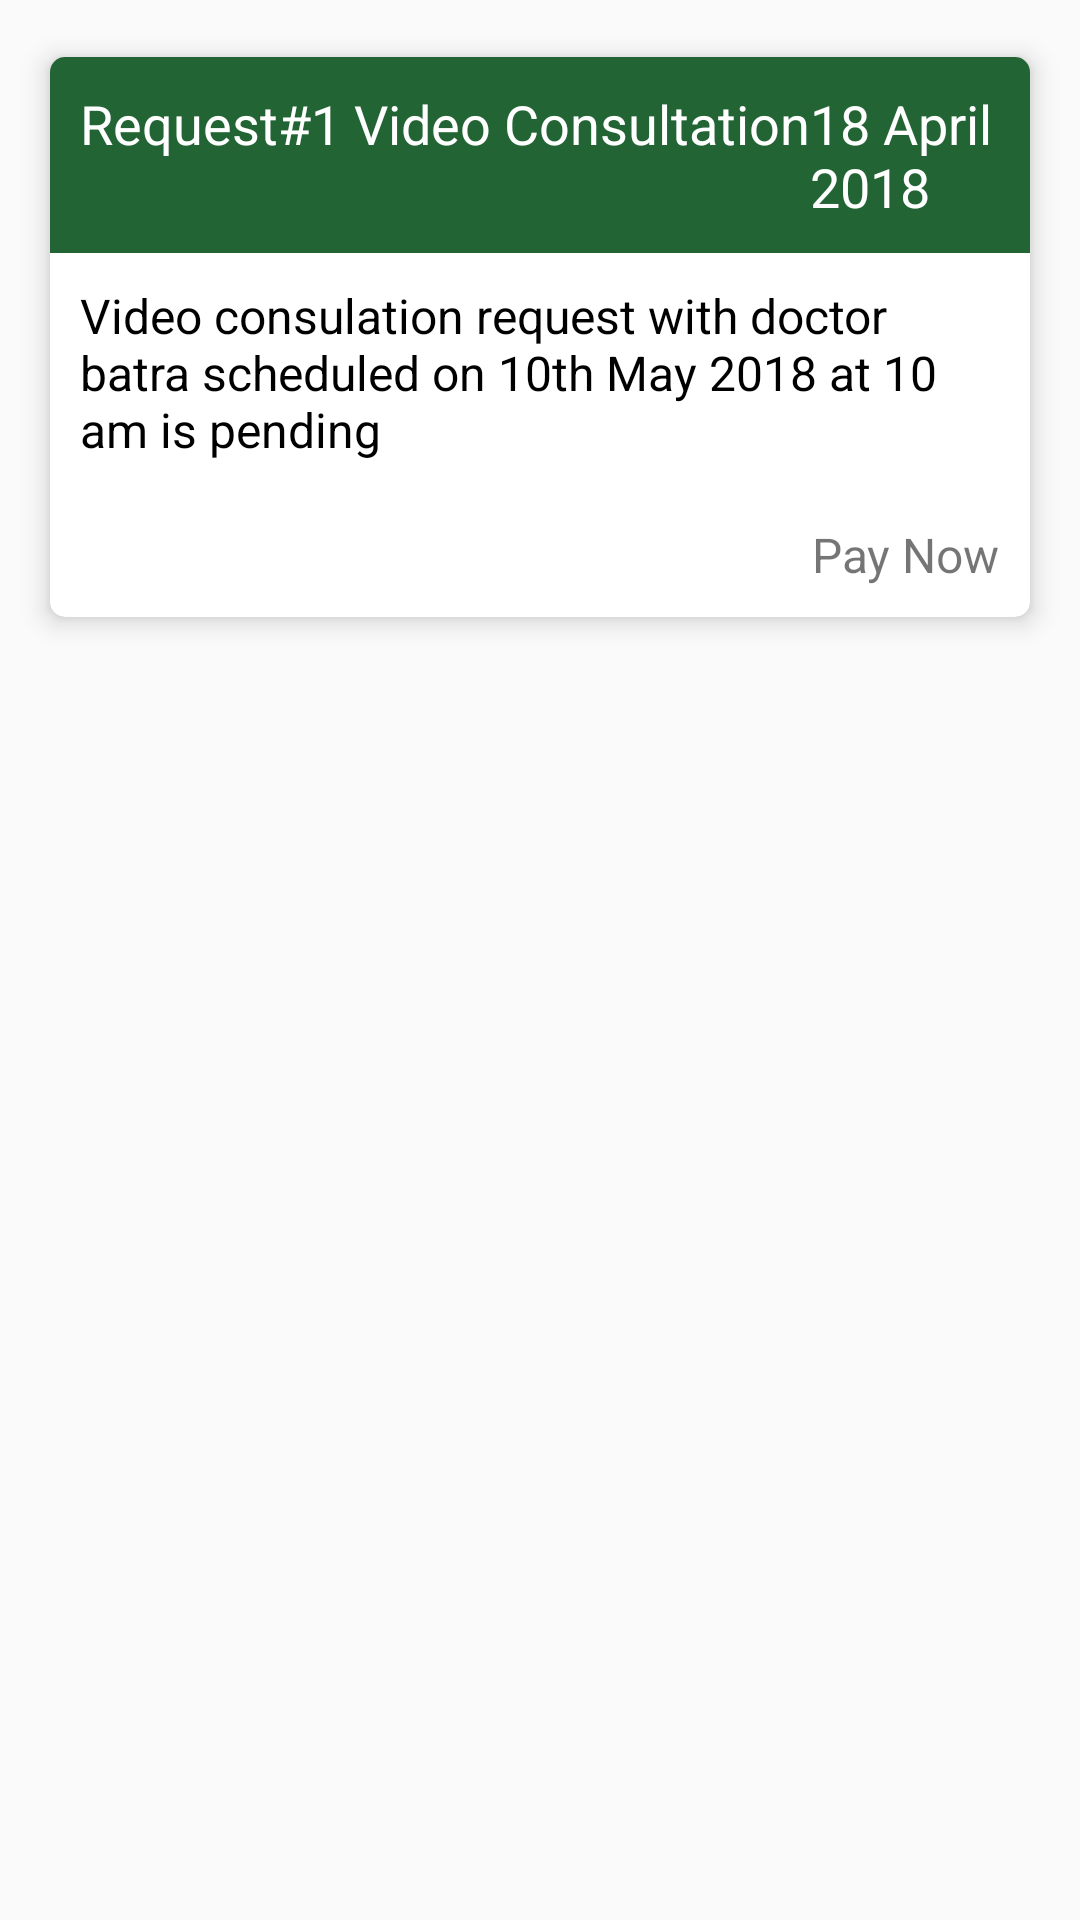

Write the Android layout XML for this screen, with the resource values it uses.
<!-- AndroidManifest.xml: application theme AppTheme -->
<!-- res/layout/list_iten_case.xml -->
<RelativeLayout xmlns:android="http://schemas.android.com/apk/res/android"
    xmlns:card_view="http://schemas.android.com/apk/res-auto"
    android:layout_width="match_parent"
    android:layout_height="wrap_content">

    <android.support.v7.widget.CardView
        android:id="@+id/pending_card_view"
        android:layout_margin="@dimen/margin_10dp"
        android:layout_width="match_parent"
        android:layout_height="wrap_content"
        card_view:cardBackgroundColor="@android:color/white"
        card_view:cardCornerRadius="@dimen/dashboard_card_corner_radius"
        card_view:cardElevation="@dimen/dashboard_card_elevation"
        card_view:cardUseCompatPadding="true">

        <LinearLayout
            style="@style/vertical_linear_layout">
            <LinearLayout
                android:padding="@dimen/margin_10dp"
                android:background="@color/light_yello"
                style="@style/vertical_linear_layout">

                <LinearLayout
                    style="@style/horizontal_linear_layout">
                    <TextView
                        android:id="@+id/title"
                        android:text="Request#1 Video Consultation"
                        android:textColor="@android:color/white"
                        android:textSize="@dimen/text_18sp"
                        android:layout_width="wrap_content"
                        android:layout_height="wrap_content" />

                    <TextView
                        android:id="@+id/date"
                        android:text="18 April 2018"
                        android:textColor="@android:color/white"
                        android:textSize="@dimen/text_18sp"
                        android:layout_width="wrap_content"
                        android:layout_height="wrap_content" />
                </LinearLayout>

            </LinearLayout>

            <TextView
                android:id="@+id/description"
                android:padding="@dimen/margin_10dp"
                android:text="Video consulation request with doctor batra scheduled on 10th May 2018 at 10 am is pending"
                android:textColor="@android:color/black"
                android:textSize="@dimen/text_16sp"
                android:layout_width="match_parent"
                android:layout_height="wrap_content" />

            <TextView
                android:id="@+id/status"
                android:text="@string/action_pay_now"
                android:textSize="@dimen/text_16sp"
                android:padding="@dimen/margin_10dp"
                android:layout_width="wrap_content"
                android:layout_height="wrap_content"
                android:layout_gravity="end"/>

        </LinearLayout>

    </android.support.v7.widget.CardView>

</RelativeLayout>
<!-- resources referenced by this layout -->
<resources>
  <color name="light_yello">#236434</color>
  <dimen name="dashboard_card_corner_radius">5dp</dimen>
  <dimen name="dashboard_card_elevation">5dp</dimen>
  <dimen name="margin_10dp">10dp</dimen>
  <dimen name="text_16sp">16sp</dimen>
  <dimen name="text_18sp">18sp</dimen>
  <string name="action_pay_now">Pay Now</string>
  <style name="horizontal_linear_layout">
          <item name="android:layout_width">match_parent</item>
          <item name="android:layout_height">wrap_content</item>
          <item name="android:orientation">horizontal</item>
      </style>
  <style name="vertical_linear_layout">
          <item name="android:layout_width">match_parent</item>
          <item name="android:layout_height">wrap_content</item>
          <item name="android:orientation">vertical</item>
      </style>
  <style name="AppTheme" parent="Theme.AppCompat.Light.DarkActionBar">
          
          <item name="colorPrimary">@color/colorPrimary</item>
          <item name="colorPrimaryDark">@color/colorPrimaryDark</item>
          <item name="colorAccent">@color/colorAccent</item>
      </style>
  <color name="colorPrimary">#008577</color>
  <color name="colorPrimaryDark">@color/white</color>
  <color name="colorAccent">#D81B60</color>
  <color name="white">#fff</color>
</resources>
